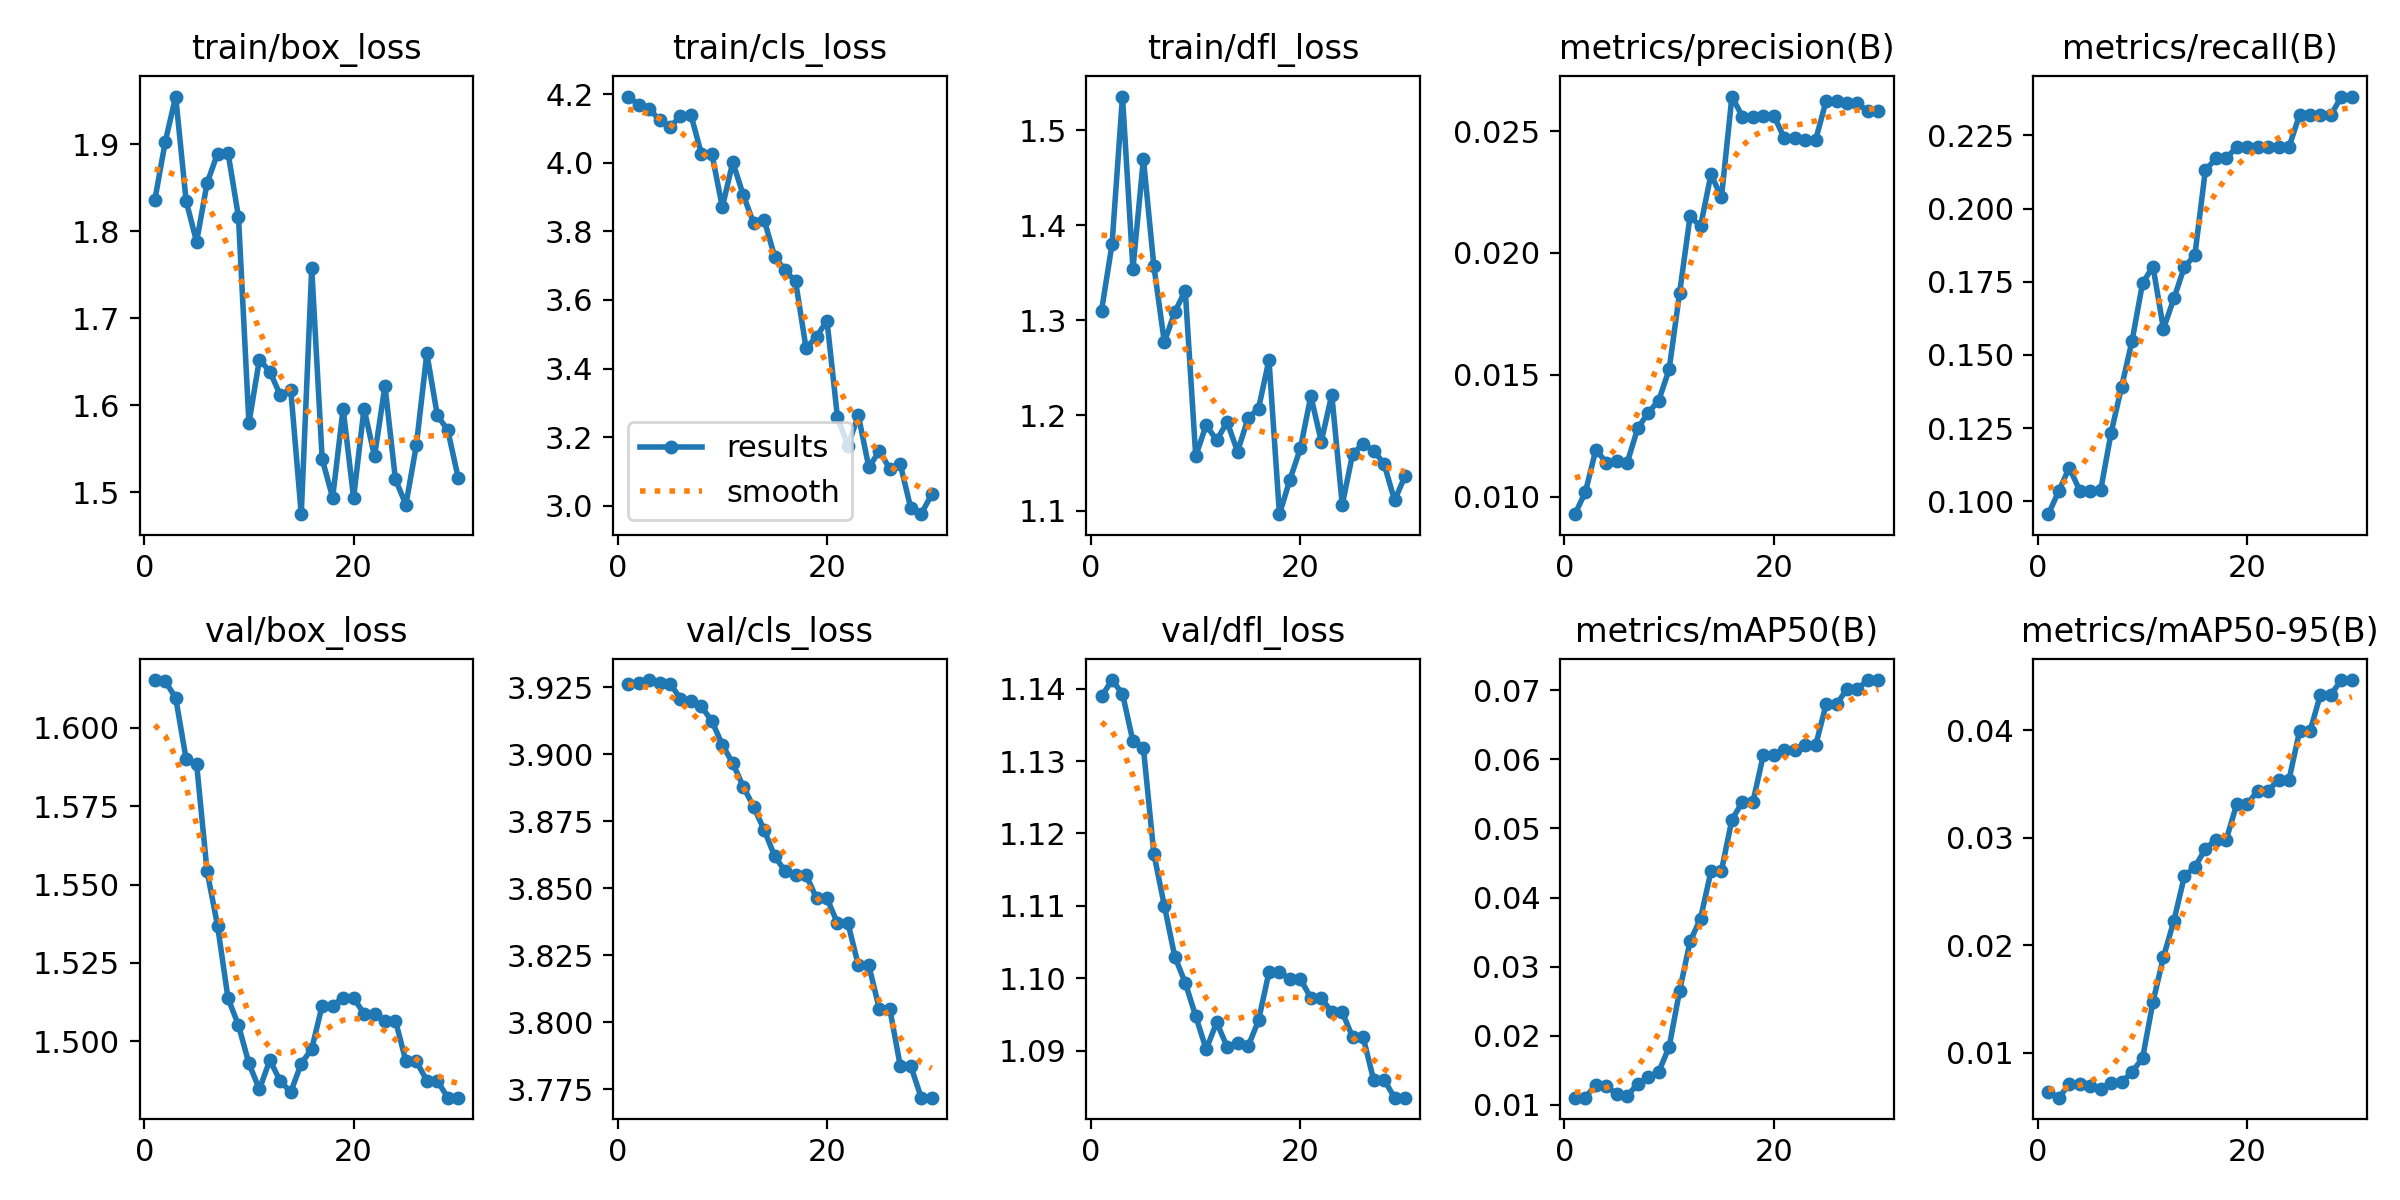

Values plotted in this chart, from the file beside it:
epoch, time, train/box_loss, train/cls_loss, train/dfl_loss, metrics/precision(B), metrics/recall(B), metrics/mAP50(B), metrics/mAP50-95(B), val/box_loss, val/cls_loss, val/dfl_loss, lr/pg0, lr/pg1, lr/pg2
1, 0.7461, 1.835, 4.193, 1.31, 0.00928, 0.09559, 0.01105, 0.00633, 1.615, 3.926, 1.139, 0, 0, 0
2, 1.08, 1.903, 4.17, 1.38, 0.01019, 0.1035, 0.01107, 0.00583, 1.615, 3.927, 1.141, 1.07434e-05, 1.07434e-05, 1.07434e-05
3, 1.443, 1.955, 4.157, 1.535, 0.01193, 0.1115, 0.01295, 0.00708, 1.61, 3.928, 1.139, 2.07535e-05, 2.07535e-05, 2.07535e-05
4, 1.927, 1.835, 4.126, 1.354, 0.01139, 0.1037, 0.01268, 0.00714, 1.59, 3.927, 1.133, 3.00303e-05, 3.00303e-05, 3.00303e-05
5, 2.301, 1.788, 4.103, 1.47, 0.01146, 0.1037, 0.0116, 0.00689, 1.589, 3.926, 1.132, 3.85739e-05, 3.85739e-05, 3.85739e-05
6, 2.656, 1.855, 4.137, 1.357, 0.0114, 0.1037, 0.01132, 0.00662, 1.554, 3.921, 1.117, 4.63843e-05, 4.63843e-05, 4.63843e-05
7, 3.01, 1.889, 4.14, 1.277, 0.01281, 0.1234, 0.01305, 0.00723, 1.537, 3.92, 1.11, 5.34613e-05, 5.34613e-05, 5.34613e-05
8, 3.39, 1.89, 4.026, 1.309, 0.01344, 0.1391, 0.014, 0.00726, 1.514, 3.918, 1.103, 5.98051e-05, 5.98051e-05, 5.98051e-05
9, 3.746, 1.817, 4.026, 1.331, 0.01394, 0.1548, 0.01477, 0.00823, 1.505, 3.912, 1.099, 6.54157e-05, 6.54157e-05, 6.54157e-05
10, 4.108, 1.58, 3.871, 1.157, 0.01522, 0.1745, 0.01838, 0.00949, 1.493, 3.904, 1.095, 7.0293e-05, 7.0293e-05, 7.0293e-05
11, 4.472, 1.653, 4.002, 1.19, 0.01836, 0.1802, 0.0265, 0.01475, 1.485, 3.897, 1.09, 7.4437e-05, 7.4437e-05, 7.4437e-05
12, 4.847, 1.639, 3.906, 1.174, 0.0215, 0.1589, 0.03364, 0.01891, 1.494, 3.888, 1.094, 7.78478e-05, 7.78478e-05, 7.78478e-05
13, 5.215, 1.611, 3.824, 1.193, 0.02109, 0.1693, 0.03696, 0.02228, 1.487, 3.88, 1.091, 8.05253e-05, 8.05253e-05, 8.05253e-05
14, 5.599, 1.617, 3.834, 1.162, 0.02323, 0.1801, 0.04379, 0.02643, 1.484, 3.872, 1.091, 8.24695e-05, 8.24695e-05, 8.24695e-05
15, 5.974, 1.475, 3.726, 1.197, 0.02228, 0.184, 0.04389, 0.02728, 1.493, 3.862, 1.091, 8.36805e-05, 8.36805e-05, 8.36805e-05
16, 6.338, 1.758, 3.686, 1.207, 0.02642, 0.213, 0.05127, 0.02894, 1.498, 3.856, 1.094, 8.41583e-05, 8.41583e-05, 8.41583e-05
17, 6.696, 1.538, 3.654, 1.258, 0.0256, 0.2171, 0.05379, 0.02983, 1.511, 3.855, 1.101, 8.39027e-05, 8.39027e-05, 8.39027e-05
18, 7.042, 1.494, 3.46, 1.096, 0.0256, 0.2171, 0.05379, 0.02983, 1.511, 3.855, 1.101, 8.29139e-05, 8.29139e-05, 8.29139e-05
19, 7.413, 1.596, 3.493, 1.132, 0.02564, 0.2211, 0.06058, 0.03311, 1.514, 3.846, 1.1, 8.11919e-05, 8.11919e-05, 8.11919e-05
20, 7.771, 1.494, 3.54, 1.165, 0.02564, 0.2211, 0.06058, 0.03311, 1.514, 3.846, 1.1, 7.87366e-05, 7.87366e-05, 7.87366e-05
21, 8.88, 1.596, 3.258, 1.22, 0.02472, 0.2211, 0.06135, 0.03436, 1.509, 3.837, 1.097, 7.5548e-05, 7.5548e-05, 7.5548e-05
22, 9.27, 1.541, 3.175, 1.173, 0.02472, 0.2211, 0.06135, 0.03436, 1.509, 3.837, 1.097, 7.16262e-05, 7.16262e-05, 7.16262e-05
23, 9.89, 1.622, 3.263, 1.222, 0.02464, 0.2211, 0.062, 0.03541, 1.507, 3.821, 1.095, 6.69711e-05, 6.69711e-05, 6.69711e-05
24, 10.23, 1.515, 3.112, 1.106, 0.02464, 0.2211, 0.062, 0.03541, 1.507, 3.821, 1.095, 6.15827e-05, 6.15827e-05, 6.15827e-05
25, 10.6, 1.486, 3.159, 1.16, 0.02624, 0.2319, 0.06792, 0.03988, 1.494, 3.805, 1.092, 5.54611e-05, 5.54611e-05, 5.54611e-05
26, 10.96, 1.554, 3.108, 1.17, 0.02624, 0.2319, 0.06792, 0.03988, 1.494, 3.805, 1.092, 4.86062e-05, 4.86062e-05, 4.86062e-05
27, 11.33, 1.66, 3.121, 1.163, 0.02614, 0.2319, 0.07018, 0.04331, 1.487, 3.784, 1.086, 4.10181e-05, 4.10181e-05, 4.10181e-05
28, 11.67, 1.589, 2.994, 1.149, 0.02614, 0.2319, 0.07018, 0.04331, 1.487, 3.784, 1.086, 3.26967e-05, 3.26967e-05, 3.26967e-05
29, 12.04, 1.571, 2.975, 1.111, 0.02581, 0.2383, 0.07145, 0.04466, 1.482, 3.772, 1.083, 2.36421e-05, 2.36421e-05, 2.36421e-05
30, 12.39, 1.517, 3.033, 1.136, 0.02581, 0.2383, 0.07145, 0.04466, 1.482, 3.772, 1.083, 1.38542e-05, 1.38542e-05, 1.38542e-05
